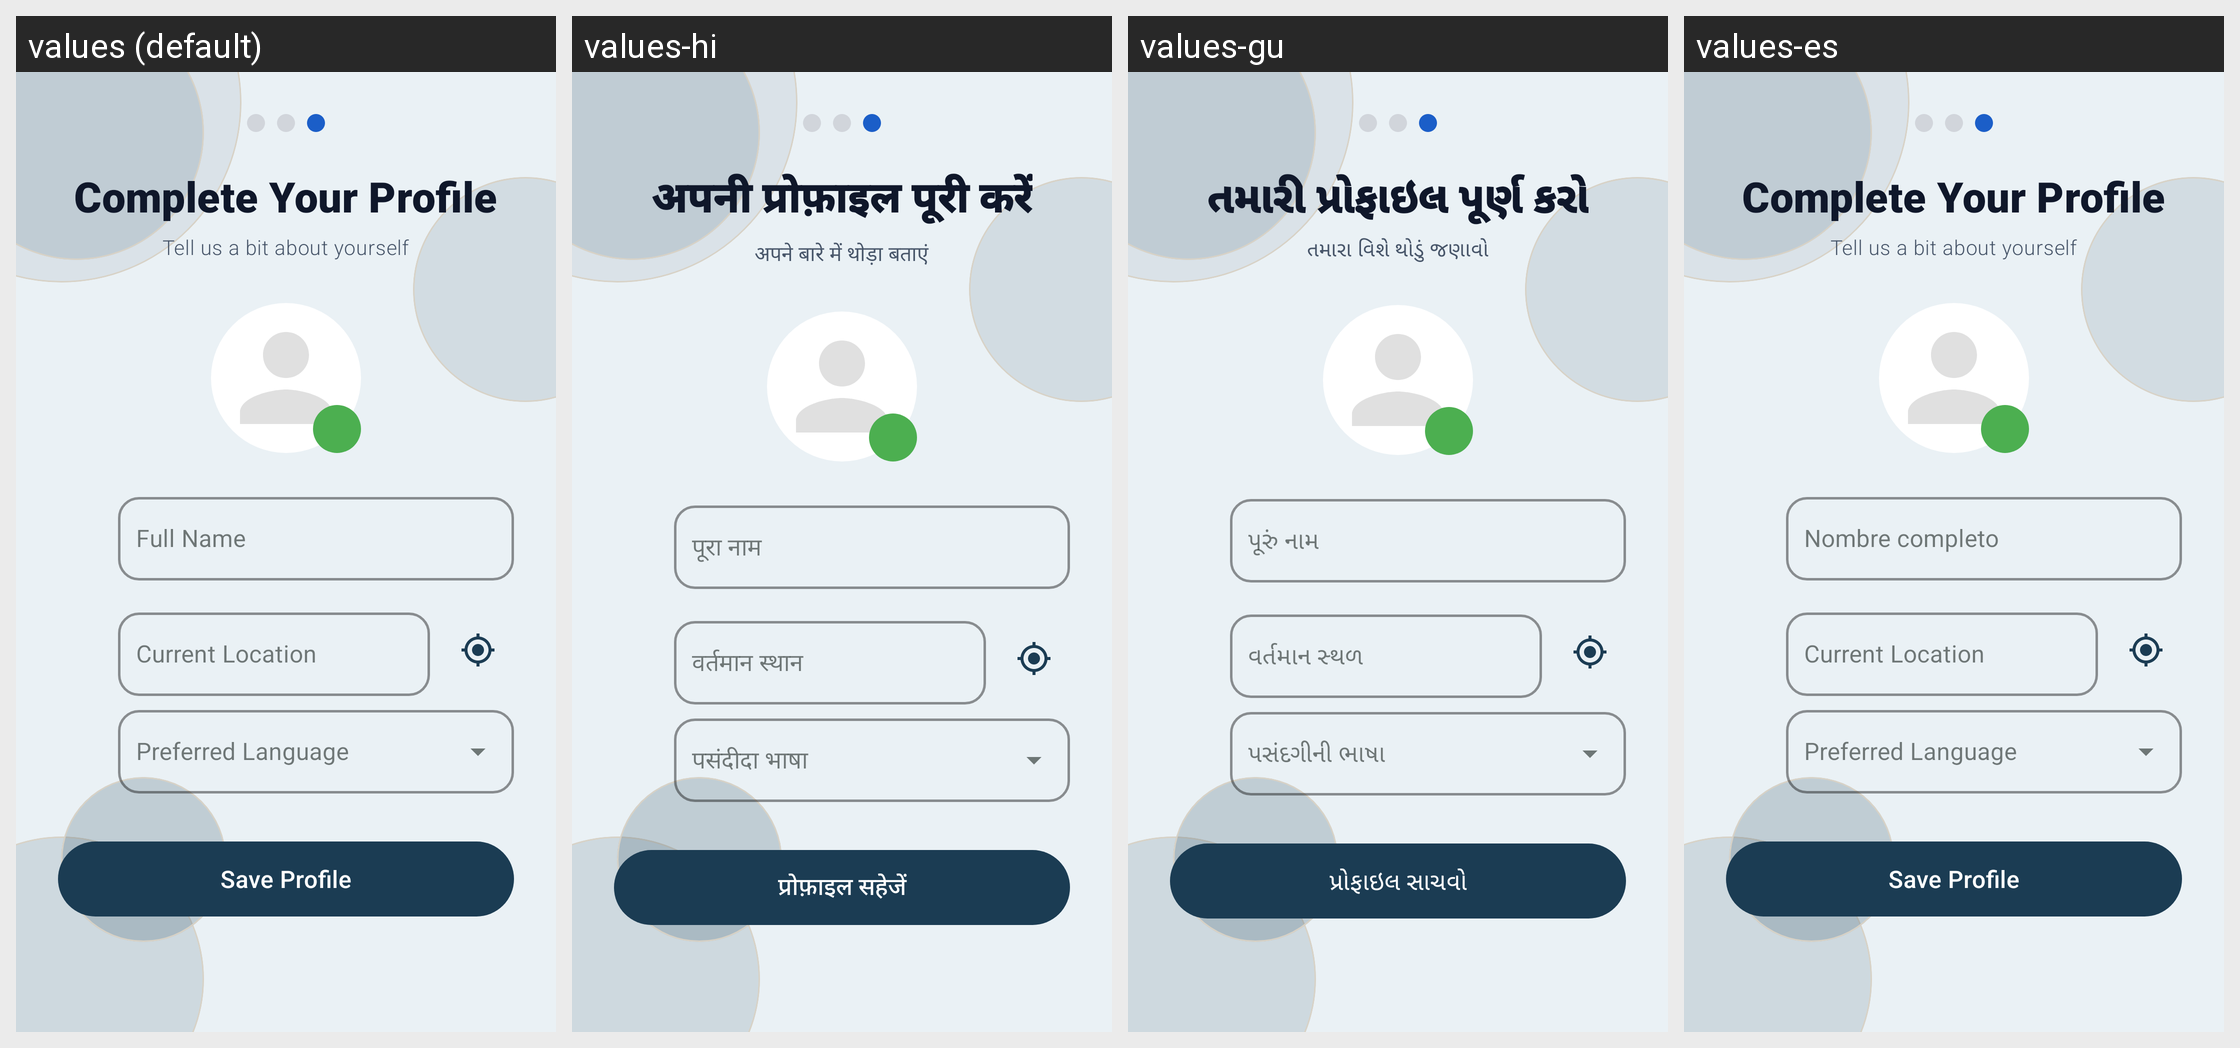

This grid shows one Android layout under several languages. Give, for every string resource on the screen, its name, the default text and each shown locale's text.
Android screen res/layout/activity_complete_profile.xml rendered under 4 locales, left to right: values (default), values-hi, values-gu, values-es. Device: Nexus 5 (rendered at 1080×1920; each locale shown at half size, 540×960, under a caption strip naming it); theme Theme.SGP.
Other locales in the repository, not shown: values-de, values-fr.
Strings drawn on this screen, with the default value and each locale's value (text and hints the layout hard-codes, and strings that could not be matched under every locale, appear in the picture but are not listed):

complete_profile_title
  values: Complete Your Profile
  values-hi: अपनी प्रोफ़ाइल पूरी करें
  values-gu: તમારી પ્રોફાઇલ પૂર્ણ કરો
  values-es: Complete Your Profile  [not translated; the default value is used]

complete_profile_subtitle
  values: Tell us a bit about yourself
  values-hi: अपने बारे में थोड़ा बताएं
  values-gu: તમારા વિશે થોડું જણાવો
  values-es: Tell us a bit about yourself  [not translated; the default value is used]

full_name
  values: Full Name
  values-hi: पूरा नाम
  values-gu: પૂરું નામ
  values-es: Nombre completo

current_location
  values: Current Location
  values-hi: वर्तमान स्थान
  values-gu: વર્તમાન સ્થળ
  values-es: Current Location  [not translated; the default value is used]

save_profile
  values: Save Profile
  values-hi: प्रोफ़ाइल सहेजें
  values-gu: પ્રોફાઇલ સાચવો
  values-es: Save Profile  [not translated; the default value is used]
